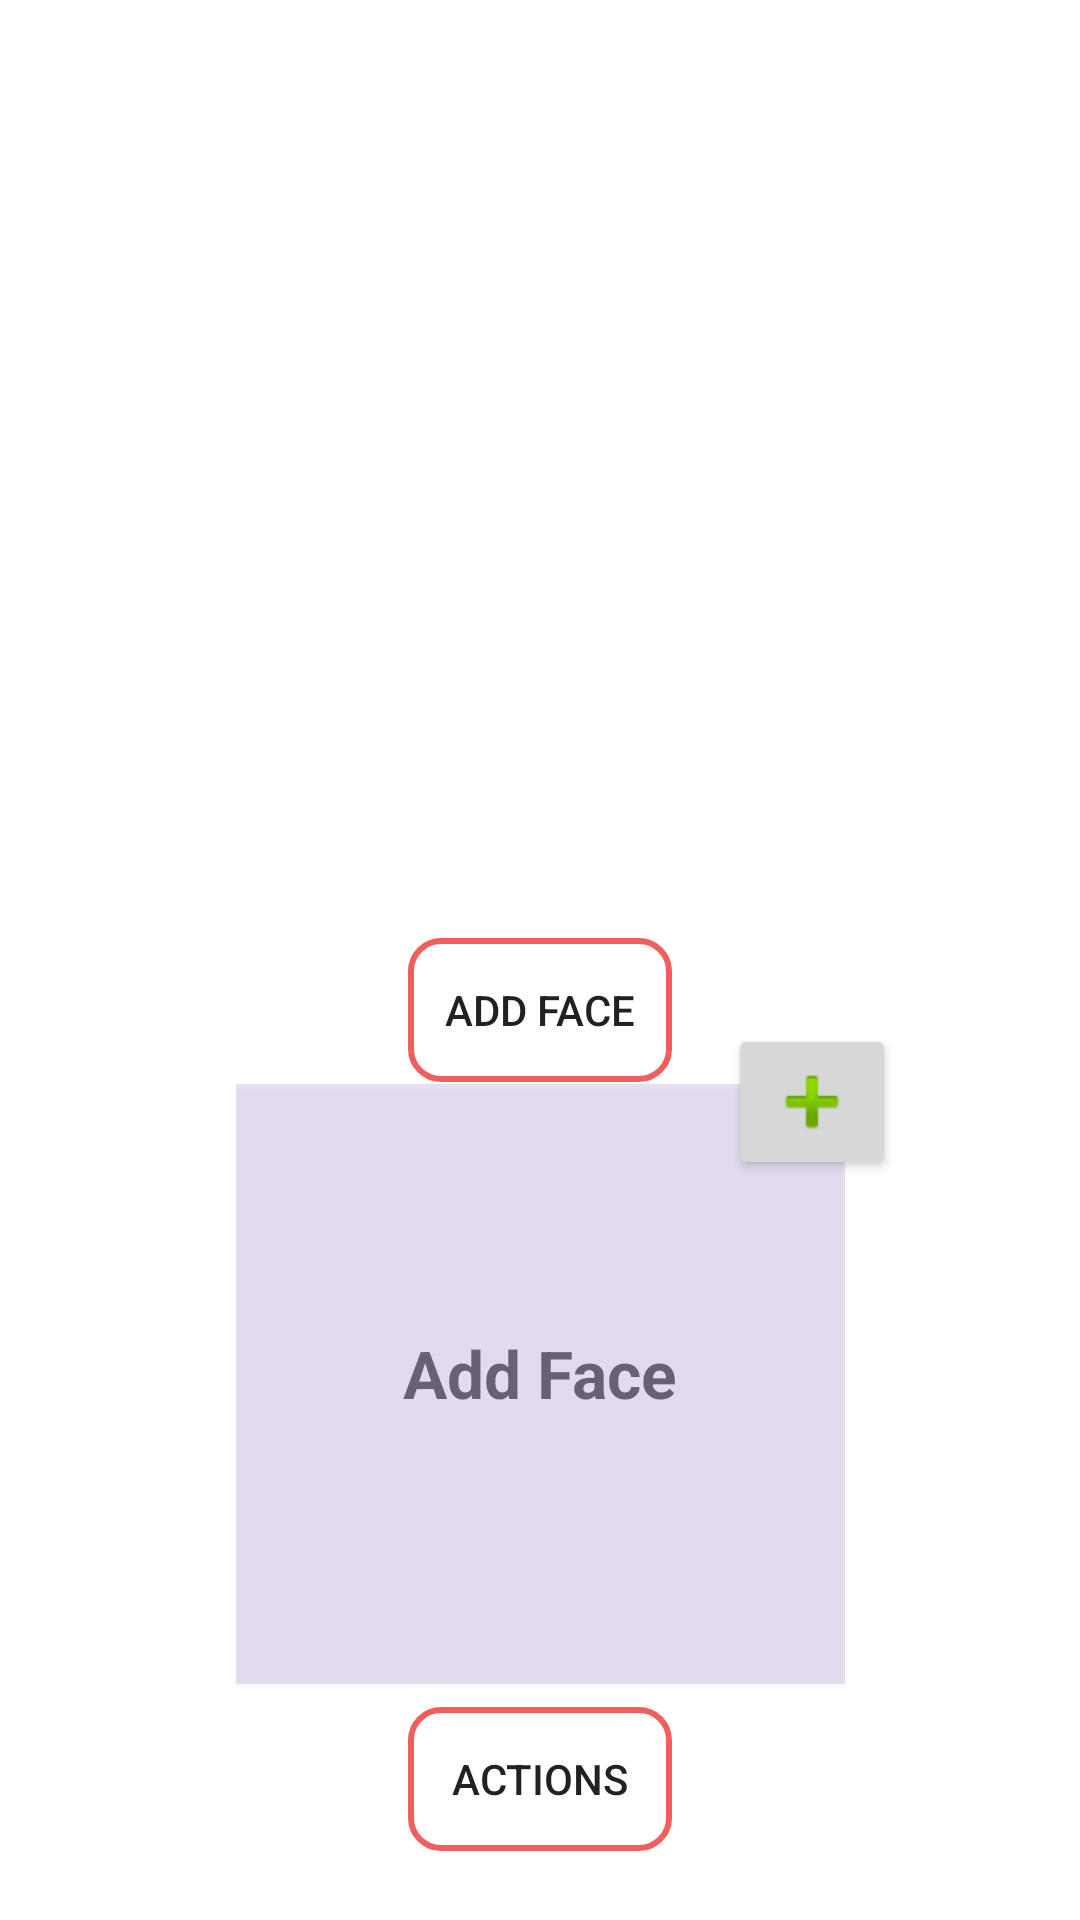

Reconstruct the res/layout file that produces this screen, plus the resources it refers to.
<!-- AndroidManifest.xml: application theme Theme.FaceRecognition.NoActionBar -->
<!-- res/layout/homelayout.xml -->
<?xml version="1.0" encoding="utf-8"?>
<androidx.constraintlayout.widget.ConstraintLayout xmlns:android="http://schemas.android.com/apk/res/android"
    xmlns:app="http://schemas.android.com/apk/res-auto"
    xmlns:tools="http://schemas.android.com/tools"
    android:id="@+id/coordinatorLayout"
    android:layout_width="match_parent"
    android:layout_height="match_parent"
    tools:context=".MainActivity">

    <Button
        android:id="@+id/button2"
        android:layout_width="wrap_content"
        android:layout_height="wrap_content"
        android:background="@drawable/round_bg"
        android:text="ACTIONS"
        app:layout_constraintBottom_toBottomOf="parent"
        app:layout_constraintEnd_toEndOf="parent"
        app:layout_constraintStart_toStartOf="parent"
        app:layout_constraintTop_toBottomOf="@+id/imageView"
        app:layout_constraintVertical_bias="0.25" />

    <FrameLayout
        android:id="@+id/container"
        android:layout_width="297dp"
        android:layout_height="279dp"
        app:layout_constraintBottom_toBottomOf="parent"
        app:layout_constraintEnd_toEndOf="parent"
        app:layout_constraintStart_toStartOf="parent"
        app:layout_constraintTop_toTopOf="parent"
        app:layout_constraintVertical_bias="0.060000002">

        <Button
            android:id="@+id/button5"
            android:layout_width="68dp"
            android:layout_height="65dp"
            android:layout_marginStart="229dp"
            android:layout_marginEnd="229dp"
            android:layout_marginRight="229dp"
            android:background="@drawable/cam"
            android:backgroundTint="@color/teal_200"
            android:elevation="1dp"
            app:layout_constraintEnd_toEndOf="parent"
            app:layout_constraintStart_toStartOf="parent"
            tools:layout_conversion_absoluteHeight="63dp"
            tools:layout_conversion_absoluteWidth="62dp" />

      
    </FrameLayout>

    <ImageButton
        android:id="@+id/imageButton"
        android:layout_width="wrap_content"
        android:layout_height="wrap_content"
        android:layout_marginStart="164dp"
        android:layout_marginBottom="168dp"
        android:elevation="2dp"
        app:layout_constraintBottom_toBottomOf="@+id/imageView"
        app:layout_constraintStart_toStartOf="@+id/imageView"
        app:srcCompat="@android:drawable/ic_input_add" />

    <ImageView
        android:id="@+id/imageView"
        android:layout_width="203dp"
        android:layout_height="200dp"
        android:background="#2C7E57C2"
        android:elevation="1dp"
        app:layout_constraintBottom_toBottomOf="parent"
        app:layout_constraintEnd_toEndOf="parent"
        app:layout_constraintStart_toStartOf="parent"
        app:layout_constraintTop_toBottomOf="@+id/container"
        app:layout_constraintVertical_bias="0.435"
        tools:srcCompat="@android:drawable/screen_background_light_transparent" />

    <LinearLayout
        android:id="@+id/linearLayout"
        android:layout_width="wrap_content"
        android:layout_height="wrap_content"
        android:layout_marginTop="12dp"
        android:orientation="horizontal"
        app:layout_constraintEnd_toEndOf="parent"
        app:layout_constraintHorizontal_bias="0.5"
        app:layout_constraintStart_toStartOf="parent"
        app:layout_constraintTop_toBottomOf="@+id/container">

        <Button
            android:id="@+id/button3"
            android:layout_width="wrap_content"
            android:layout_height="wrap_content"
            android:background="@drawable/round_bg"
            android:rotation="0"
            android:rotationX="0"
            android:rotationY="0"
            android:text="Add Face"
            android:textAlignment="center"
            android:visibility="visible"
            tools:visibility="visible" />

    </LinearLayout>

    <TextView
        android:id="@+id/textView"
        android:layout_width="164dp"
        android:layout_height="wrap_content"
        android:hint="Add Face"
        android:textAlignment="center"
        android:textColor="@color/purple_500"
        android:textSize="22sp"
        android:textStyle="bold"
        app:layout_constraintBottom_toBottomOf="@+id/imageView"
        app:layout_constraintEnd_toEndOf="@+id/imageView"
        app:layout_constraintHorizontal_bias="0.487"
        app:layout_constraintStart_toStartOf="@+id/imageView"
        app:layout_constraintTop_toTopOf="@+id/imageView"
        app:layout_constraintVertical_bias="0.479" />

    <TextView
        android:id="@+id/textView2"
        android:layout_width="164dp"
        android:layout_height="180dp"
        android:textColor="@color/black"
        android:textSize="15sp"
        app:layout_constraintBottom_toBottomOf="@+id/imageView"
        app:layout_constraintEnd_toEndOf="@+id/imageView"
        app:layout_constraintHorizontal_bias="0.487"
        app:layout_constraintStart_toStartOf="@+id/imageView"
        app:layout_constraintTop_toTopOf="@+id/imageView"
        app:layout_constraintVertical_bias="0.914" />

    <TextView
        android:id="@+id/textAbovePreview"
        android:layout_width="wrap_content"
        android:layout_height="wrap_content"
        android:textColor="#000000"
        android:textSize="15sp"
        app:layout_constraintBottom_toTopOf="@+id/imageView"
        app:layout_constraintEnd_toEndOf="parent"
        app:layout_constraintHorizontal_bias="0.498"
        app:layout_constraintStart_toStartOf="parent"
        app:layout_constraintTop_toBottomOf="@+id/linearLayout"
        app:layout_constraintVertical_bias="1.0" />

</androidx.constraintlayout.widget.ConstraintLayout>
<!-- resources referenced by this layout -->
<resources>
  <color name="black">#FF000000</color>
  <color name="purple_500">#BFED2828</color>
  <color name="teal_200">#FF03DAC5</color>
  <!-- drawable round_bg (drawable) -->
  <?xml version="1.0" encoding="utf-8"?>
  <shape xmlns:android="http://schemas.android.com/apk/res/android">
  
  
      <corners
          android:radius="10dp" />
  
      <stroke
          android:color="@color/cherry"
          android:width="2dp" />
  
      <padding
          android:bottom="1dp"
          android:left="1dp"
          android:right="1dp"
          android:top="1dp"
          />
  
  </shape>
  <style name="Theme.FaceRecognition.NoActionBar">
          <item name="windowActionBar">false</item>
          <item name="windowNoTitle">true</item>
      </style>
  <color name="cherry">#BFED2828</color>
</resources>
